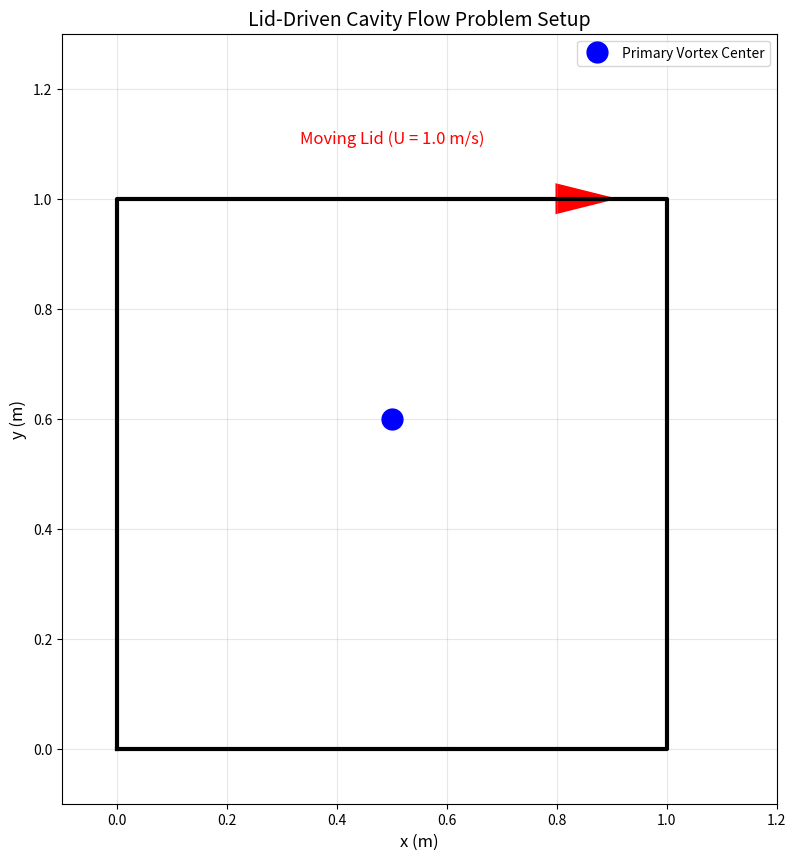

Python code for this plot:
import numpy as np
import matplotlib.pyplot as plt
from matplotlib import cm
%matplotlib inline

# Physical parameters
L = 1.0           # Cavity size (m)
U_lid = 1.0       # Lid velocity (m/s)
nu = 0.01         # Kinematic viscosity (m²/s)
Re = U_lid * L / nu  # Reynolds number

# Grid parameters
nx = 41
ny = 41
dx = L / (nx - 1)
dy = L / (ny - 1)

# Time parameters
dt = 0.001
nt = 500

print(f"Reynolds number: {Re:.1f}")
print(f"Grid: {nx} x {ny}")
print(f"Time step: {dt} s")
print(f"Total simulation steps: {nt}")

# Create grid
x = np.linspace(0, L, nx)
y = np.linspace(0, L, ny)
X, Y = np.meshgrid(x, y)

# Initialize fields
u = np.zeros((ny, nx))  # x-velocity
v = np.zeros((ny, nx))  # y-velocity
p = np.zeros((ny, nx))  # pressure

# Apply boundary condition (moving lid)
u[-1, :] = U_lid

print("Fields initialized")

# Create expected flow pattern visualization
fig, ax = plt.subplots(figsize=(10, 10))

# Plot cavity boundary
ax.plot([0, L, L, 0, 0], [0, 0, L, L, 0], 'k-', linewidth=3)

# Arrow indicating lid motion
ax.arrow(0.2, L, 0.6, 0, head_width=0.05, head_length=0.1, 
         fc='red', ec='red', linewidth=2)
ax.text(0.5, L+0.1, 'Moving Lid (U = 1.0 m/s)', 
        ha='center', fontsize=12, color='red')

# Expected vortex center
ax.plot(0.5, 0.6, 'bo', markersize=15, label='Primary Vortex Center')

ax.set_xlabel('x (m)', fontsize=12)
ax.set_ylabel('y (m)', fontsize=12)
ax.set_title('Lid-Driven Cavity Flow Problem Setup', fontsize=14)
ax.set_aspect('equal')
ax.legend()
ax.grid(True, alpha=0.3)
ax.set_xlim(-0.1, 1.2)
ax.set_ylim(-0.1, 1.3)

plt.show()

# Your code here
# Hint: Consider using library functions from scipy or implementing
# the projection method for incompressible flow
